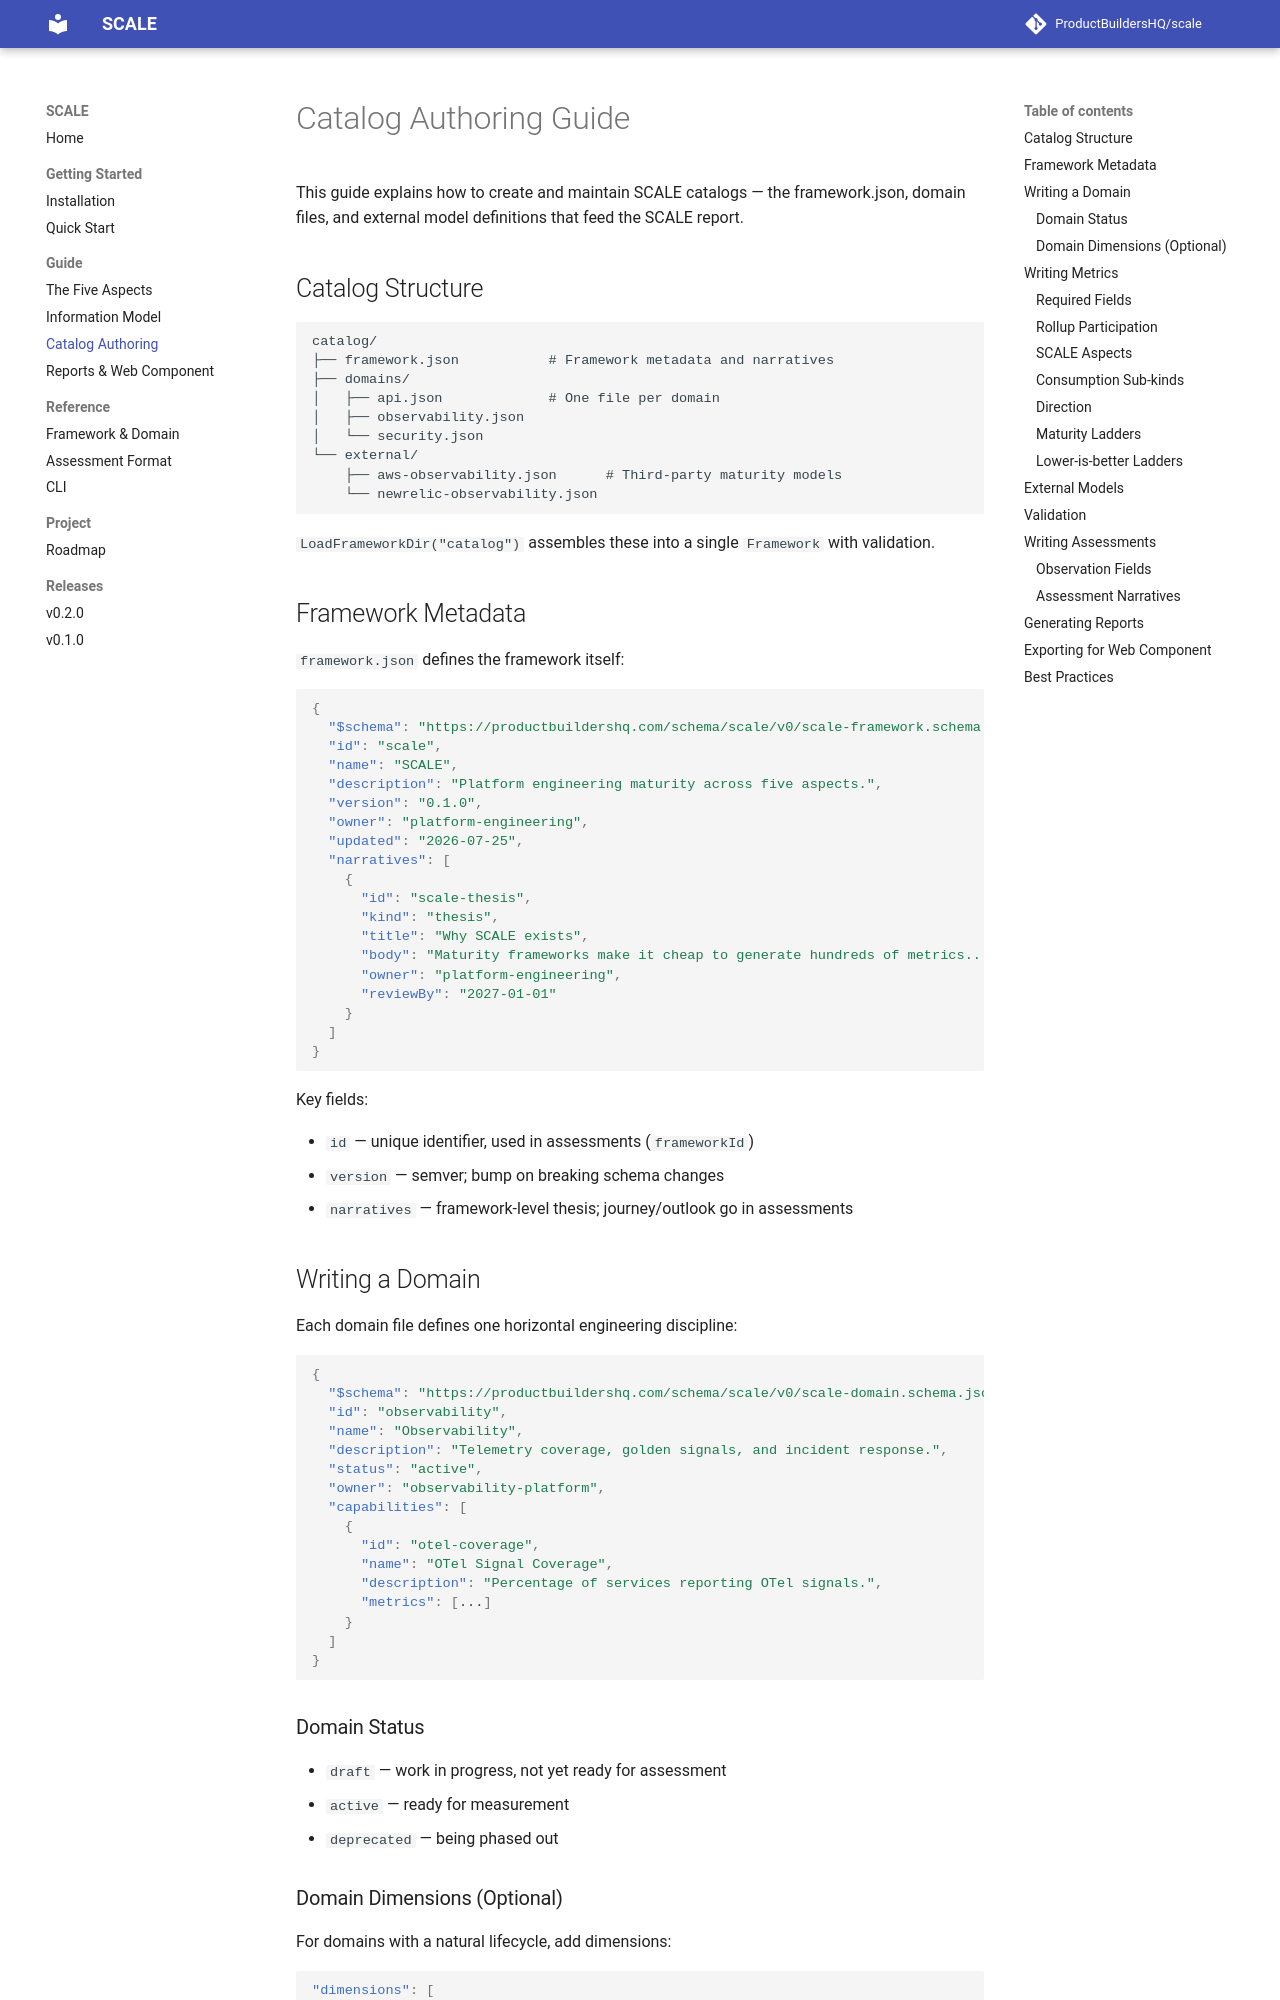

repository: ProductBuildersHQ/scale · page: guide/catalog-authoring/index.html · generator: mkdocs

# Catalog Authoring Guide

This guide explains how to create and maintain SCALE catalogs — the framework.json, domain files, and external model definitions that feed the SCALE report.

## Catalog Structure

```text
catalog/
├── framework.json           # Framework metadata and narratives
├── domains/
│   ├── api.json             # One file per domain
│   ├── observability.json
│   └── security.json
└── external/
    ├── aws-observability.json      # Third-party maturity models
    └── newrelic-observability.json
```

`LoadFrameworkDir("catalog")` assembles these into a single `Framework` with validation.

## Framework Metadata

`framework.json` defines the framework itself:

```json
{
  "$schema": "https://productbuildershq.com/schema/scale/v0/scale-framework.schema.json",
  "id": "scale",
  "name": "SCALE",
  "description": "Platform engineering maturity across five aspects.",
  "version": "0.1.0",
  "owner": "platform-engineering",
  "updated": "2026-07-25",
  "narratives": [
    {
      "id": "scale-thesis",
      "kind": "thesis",
      "title": "Why SCALE exists",
      "body": "Maturity frameworks make it cheap to generate hundreds of metrics...",
      "owner": "platform-engineering",
      "reviewBy": "2027-01-01"
    }
  ]
}
```

Key fields:

- `id` — unique identifier, used in assessments (`frameworkId`)
- `version` — semver; bump on breaking schema changes
- `narratives` — framework-level thesis; journey/outlook go in assessments

## Writing a Domain

Each domain file defines one horizontal engineering discipline:

```json
{
  "$schema": "https://productbuildershq.com/schema/scale/v0/scale-domain.schema.json",
  "id": "observability",
  "name": "Observability",
  "description": "Telemetry coverage, golden signals, and incident response.",
  "status": "active",
  "owner": "observability-platform",
  "capabilities": [
    {
      "id": "otel-coverage",
      "name": "OTel Signal Coverage",
      "description": "Percentage of services reporting OTel signals.",
      "metrics": [...]
    }
  ]
}
```

### Domain Status

- `draft` — work in progress, not yet ready for assessment
- `active` — ready for measurement
- `deprecated` — being phased out
